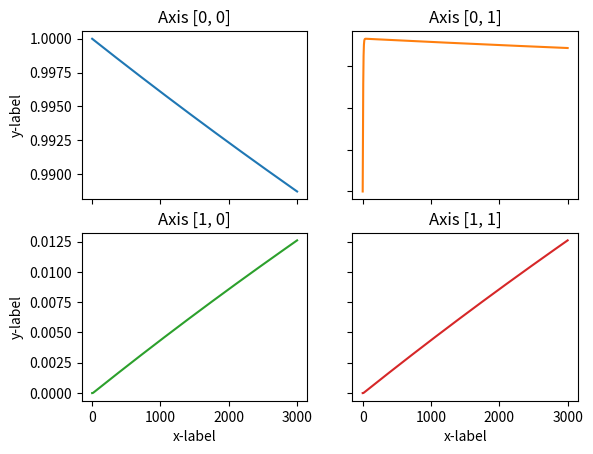

Write the Python code that produced this figure.
import matplotlib.pyplot as plt
import numpy as np
import scipy.optimize as opt

############### Parameters ###############

rate = [0.04, 30000000., 10000.] # Reaction rate (speed) vector (set as a parameter)

stepsNum = 3000 # Number of steps (set as a parameter)
timeLimit = 0.3 # Time limit in seconds (set as a parameter)

tStep = timeLimit / stepsNum # Time step

# ODE (Ordinary differential equation) system (set as a parameter)
def dy1(t, y):
    return -rate[0] * y[0] + rate[2] * y[1] * y[2]
def dy2(t, y):
    return rate[0] * y[0] - rate[2] * y[1] * y[2] - rate[1] * y[1] ** 2
def dy3(t, y):
    return rate[1] * y[1] ** 2

# Initial conditions for y (set as a parameter)
yInit = [1, 0, 0]

# Butcher matrix for Runge-Kutta method (set as a parameter)
aButcher = [[1/2, 0], 
            [-1/2, 1]]
bButcher = [-1/2, 3/2]
cButcher = [1/2, 3/2]

############### Functions ###############

# First step
def rungeKuttaFirstStep(y, tStep):
    return (1 + tStep * rate[2] * y[1] * y[2] - tStep * rate[0] * y[0] - y[0],
            0 + tStep * rate[0] * y[0] - tStep * rate[2] * y[1] * y[2] - tStep * rate[1] * y[1] ** 2 - y[1], 
            0 + tStep * rate[1] * y[1] ** 2 - y[2])

# Runge-Kutta method function
def rungeKutta(y, i, tStep, k, aButcher, bButcher, cButcher):
    # Calculating k for this step
    k[0][i][0] = dy1(tStep * i + tStep * cButcher[0],
                     y + tStep * aButcher[0][0] * k[0][i - 1][0])
    k[0][i][1] = dy1(tStep * i + tStep * cButcher[1],
                     y + tStep * aButcher[1][0] * k[0][i - 1][0] + tStep * aButcher[1][1] * k[0][i - 1][1])
    k[1][i][0] = dy2(tStep * i + tStep * cButcher[0],
                     y + tStep * aButcher[0][0] * k[1][i - 1][0])
    k[1][i][1] = dy2(tStep * i + tStep * cButcher[1],
                     y + tStep * aButcher[1][0] * k[1][i - 1][0] + tStep * aButcher[1][1] * k[1][i - 1][1])
    k[2][i][0] = dy3(tStep * i + tStep * cButcher[0],
                     y + tStep * aButcher[0][0] * k[2][i - 1][0])
    k[2][i][1] = dy3(tStep * i + tStep * cButcher[1],
                     y + tStep * aButcher[1][0] * k[2][i - 1][0] + tStep * aButcher[1][1] * k[2][i - 1][1])

    # Initializing array of sums of b_i * k_i, and calculating them
    sums = []
    for j in range(3):
        sums.append(bButcher[0] * k[j][i][0] + bButcher[1] * k[j][i][1])

    # Calculating result
    return (y[0] + tStep * (sums[0]),
            y[1] + tStep * (sums[1]),
            y[2] + tStep * (sums[2]))

############### Main calculating cycle ###############

# Initializing c with zeros (for the Runge-Kutta method)
k = []
for i in range(3):
    k.append([[0 for i in range(2)] for j in range(stepsNum)])

# Initializing y with the first step
yIntegral = []
yIntegral.append(yInit)

# First step
yFirstStep =  opt.fsolve(rungeKuttaFirstStep, yIntegral[0], tStep)
yIntegral.append(yFirstStep)

# Initializing (calculating) k for the first steps
for j in range(3):
    k[j][0] = [yIntegral[1][j], yIntegral[1][j]]

# Doing calculations with Runge-Kutta (starting with the 2nd step)
for i in range(1, stepsNum):
    yLastStep = yIntegral[-1]
    yNewStep = rungeKutta(yLastStep, i, tStep, k, aButcher, bButcher, cButcher)
    yIntegral.append(yNewStep) # Adding to the integral

############### Plots ###############

# Transposing to plot the final result
yResult = np.array(yIntegral)
yResult = np.transpose(yResult)

# Plotting
fig, axs = plt.subplots(2, 2)
axs[0, 0].plot(yResult[0])
axs[0, 0].set_title('Axis [0, 0]')
axs[0, 1].plot(yResult[1], 'tab:orange')
axs[0, 1].set_title('Axis [0, 1]')
axs[1, 0].plot(yResult[2], 'tab:green')
axs[1, 0].set_title('Axis [1, 0]')
axs[1, 1].plot(yResult[2], 'tab:red')
axs[1, 1].set_title('Axis [1, 1]')

for ax in axs.flat:
    ax.set(xlabel='x-label', ylabel='y-label')

# Hide x labels and tick labels for top plots and y ticks for right plots.
for ax in axs.flat:
    ax.label_outer()

plt.show()